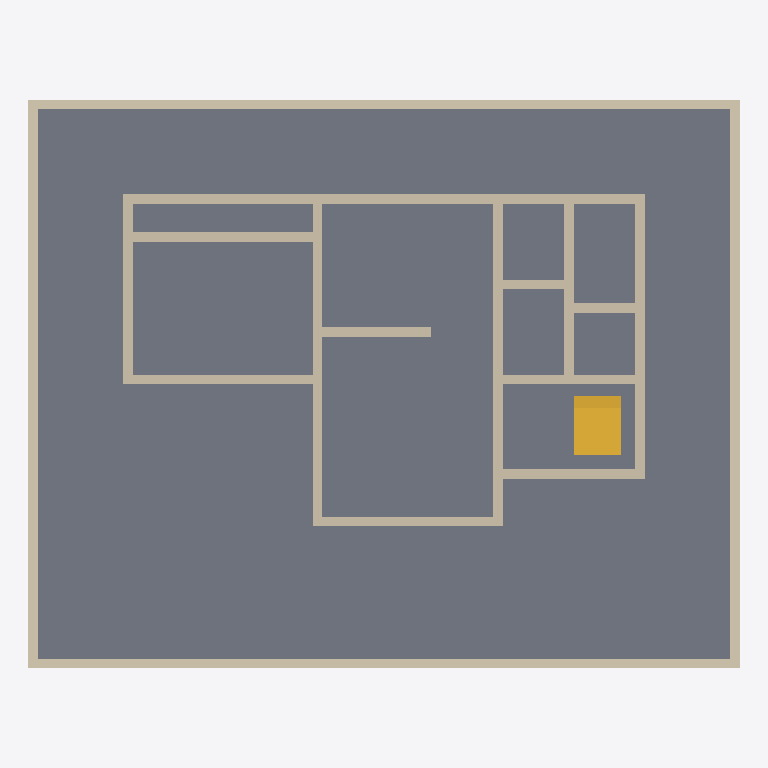
Plan cut of the same IFC building model at storey '1F' (level 0.20 m, cut at 1.60 m), seen from above with north up, elements coloured by IFC class: 20 walls (beige), 5 stairs (yellow), 4 slabs (grey). Cut surfaces are drawn darker.
Extent 15.0 m × 12.0 m × 8.1 m (x, y, z). Storeys (4): Yard at 0.00 m; 1F at 0.20 m; 2F at 3.20 m; RF at 6.20 m. Elements (52): 31 IfcWall, 10 IfcStair, 7 IfcSlab, 4 IfcRoof.

HEADER;
FILE_DESCRIPTION(('ViewDefinition [CoordinationView]'),'2;1');
FILE_NAME('','2026-05-08T11:02:18',(''),(''),'IfcOpenShell 0.8.5-1c5b825','IfcOpenShell 0.8.5-1c5b825','');
FILE_SCHEMA(('IFC4'));
ENDSEC;
DATA;
#16=IFCPROJECT('1omkHEPy9B6hR$ENh9wn5p',#5,'ShinchanHouse',$,$,$,$,(#8),#15);
#22=IFCSITE('1UeJSjEO5DRgsj45kI_MBU',#5,'Site',$,$,#21,$,$,.ELEMENT.,$,$,$,$,$);
#28=IFCBUILDING('0w9R$yCUz3yvGcEwSxw1Wo',#5,'House',$,$,#27,$,$,.ELEMENT.,$,$,$);
#34=IFCBUILDINGSTOREY('2A4_MJuOv1qvOpd9N9razb',#5,'Yard',$,$,#33,$,$,.ELEMENT.,0.0);
#40=IFCBUILDINGSTOREY('2YxHXzpMD6sw_JoyEp5TXE',#5,'1F',$,$,#39,$,$,.ELEMENT.,200.0);
#46=IFCBUILDINGSTOREY('1MHQt3TWP55Rs3jCm3bNlN',#5,'2F',$,$,#45,$,$,.ELEMENT.,3200.0);
#52=IFCBUILDINGSTOREY('171tJgcEf0eQmAR3uZI7$1',#5,'RF',$,$,#51,$,$,.ELEMENT.,6200.0);
#71=IFCSLAB('1$ac9Gay9ESvc5RV83xRtW',#5,'Yard_Grass',$,$,#70,#65,$,$);
#198=IFCSLAB('1M4VRBtWf9QORiKjiC32zT',#5,'1F_Slab_Living',$,$,#197,#192,$,$);
#177=IFCSLAB('2_R_qn2eX4IRAnoH6P63ik',#5,'1F_Slab_Anbang',$,$,#176,#171,$,$);
#219=IFCSLAB('0u4XrgRDfFd9o4U45IC8G1',#5,'1F_Slab_Hall',$,$,#218,#213,$,$);
#92=IFCWALL('3eUZKkFi9BUQrNsllUPgzG',#5,'Fence_South',$,$,#91,#86,$,$);
#113=IFCWALL('1tE2Jz9ZXAbB0BwAYgNJgE',#5,'Fence_North',$,$,#112,#107,$,$);
#155=IFCWALL('3aRGstdrz1XhiwfD_GGrKr',#5,'Fence_East',$,$,#154,#149,$,$);
#134=IFCWALL('3_Zh9jDmr54OmtRJxTLX8G',#5,'Fence_West',$,$,#133,#128,$,$);
#387=IFCWALL('1d98nIrsX4WOegCYDbnbnI',#5,'1F_North_All',$,$,#386,#381,$,$);
#366=IFCWALL('3XJhV0v0DE2AbGJlcdZXqi',#5,'1F_Hall_East',$,$,#365,#360,$,$);
#471=IFCWALL('34W6n7Jkj4JORnJ3Nn6hUo',#5,'1F_Div_Right',$,$,#470,#465,$,$);
#240=IFCWALL('3Ry2YQxWzFxQG5E0S9tfWx',#5,'1F_Anbang_West',$,$,#239,#234,$,$);
#408=IFCWALL('3pu4IPAIL4ogEbJhZ3EWUi',#5,'1F_In_Closet',$,$,#407,#402,$,$);
#261=IFCWALL('1ONHdXQufAuQNT00hwHa2F',#5,'1F_Anbang_South',$,$,#260,#255,$,$);
#555=IFCWALL('3avGdhETPAuecjEcRYbeFM',#5,'1F_In_Vert_Mid',$,$,#554,#549,$,$);
#303=IFCWALL('011rPpLez54wqs0Tnrv_1l',#5,'1F_Living_South',$,$,#302,#297,$,$);
#450=IFCWALL('3QFDhmgrn5jf82ONzYeYGL',#5,'1F_Div_Left',$,$,#449,#444,$,$);
#345=IFCWALL('26G0wLN5TAlxeCJWZCWHWl',#5,'1F_Hall_South',$,$,#344,#339,$,$);
#282=IFCWALL('0TG3QevUvENwurrTaW9Ile',#5,'1F_Living_West',$,$,#281,#276,$,$);
#492=IFCWALL('118ee5jkn4VBIyOm1FYt9h',#5,'1F_In_Entrance',$,$,#491,#486,$,$);
#429=IFCWALL('2QHJJ8slL1sR5PyMLmkUEh',#5,'1F_In_Liv_Kit',$,$,#428,#423,$,$);
#513=IFCWALL('1CNo9Rz8TDPPNAKItkK5nJ',#5,'1F_In_Toilet_B',$,$,#512,#507,$,$);
#576=IFCSTAIR('0UmMiNAKzALumme$fzWMnV',#5,'Stair_Step_1',$,$,#575,#570,$,$);
#597=IFCSTAIR('1JFsc_XCj4_A5LteoMFW$t',#5,'Stair_Step_2',$,$,#596,#591,$,$);
#639=IFCSTAIR('16dc7i5DP9VepZbng$Z_Vc',#5,'Stair_Step_4',$,$,#638,#633,$,$);
#660=IFCSTAIR('0QFEYTviv7rwe1cc390Fdz',#5,'Stair_Step_5',$,$,#659,#654,$,$);
#534=IFCWALL('0yG7BV$zj4lQVPJPgHeMjt',#5,'1F_In_Stair_W',$,$,#533,#528,$,$);
#618=IFCSTAIR('3S6EWaZEXA5fuV_jdat9sL',#5,'Stair_Step_3',$,$,#617,#612,$,$);
#324=IFCWALL('13Gc5GUDD69x77oqbX1PYf',#5,'1F_Living_East',$,$,#323,#318,$,$);
ENDSEC;
